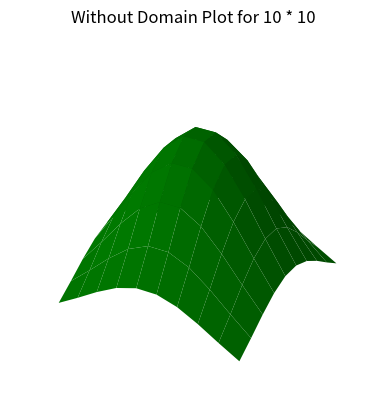

Python code for this plot:
import numpy as np
import matplotlib.pyplot as plt
from mpl_toolkits.mplot3d import Axes3D
import math

# Input X and Y limits and convering it in matrix to input our fucntion
X,Y=np.meshgrid(np.linspace(-1,1,10),np.linspace(-1,1,10))
Z=np.exp(-((X)**2+(Y)**2))
fig=plt.figure()
ax=fig.add_subplot(111,projection='3d')
#Ploting the figure with our function
surf=ax.plot_surface(X,Y,Z,color='green')
ax.set_axis_off()
plt.title("Without Domain Plot for 10 * 10 ")
plt.savefig('without_dom_10.png')
plt.show()       # Plot Figure